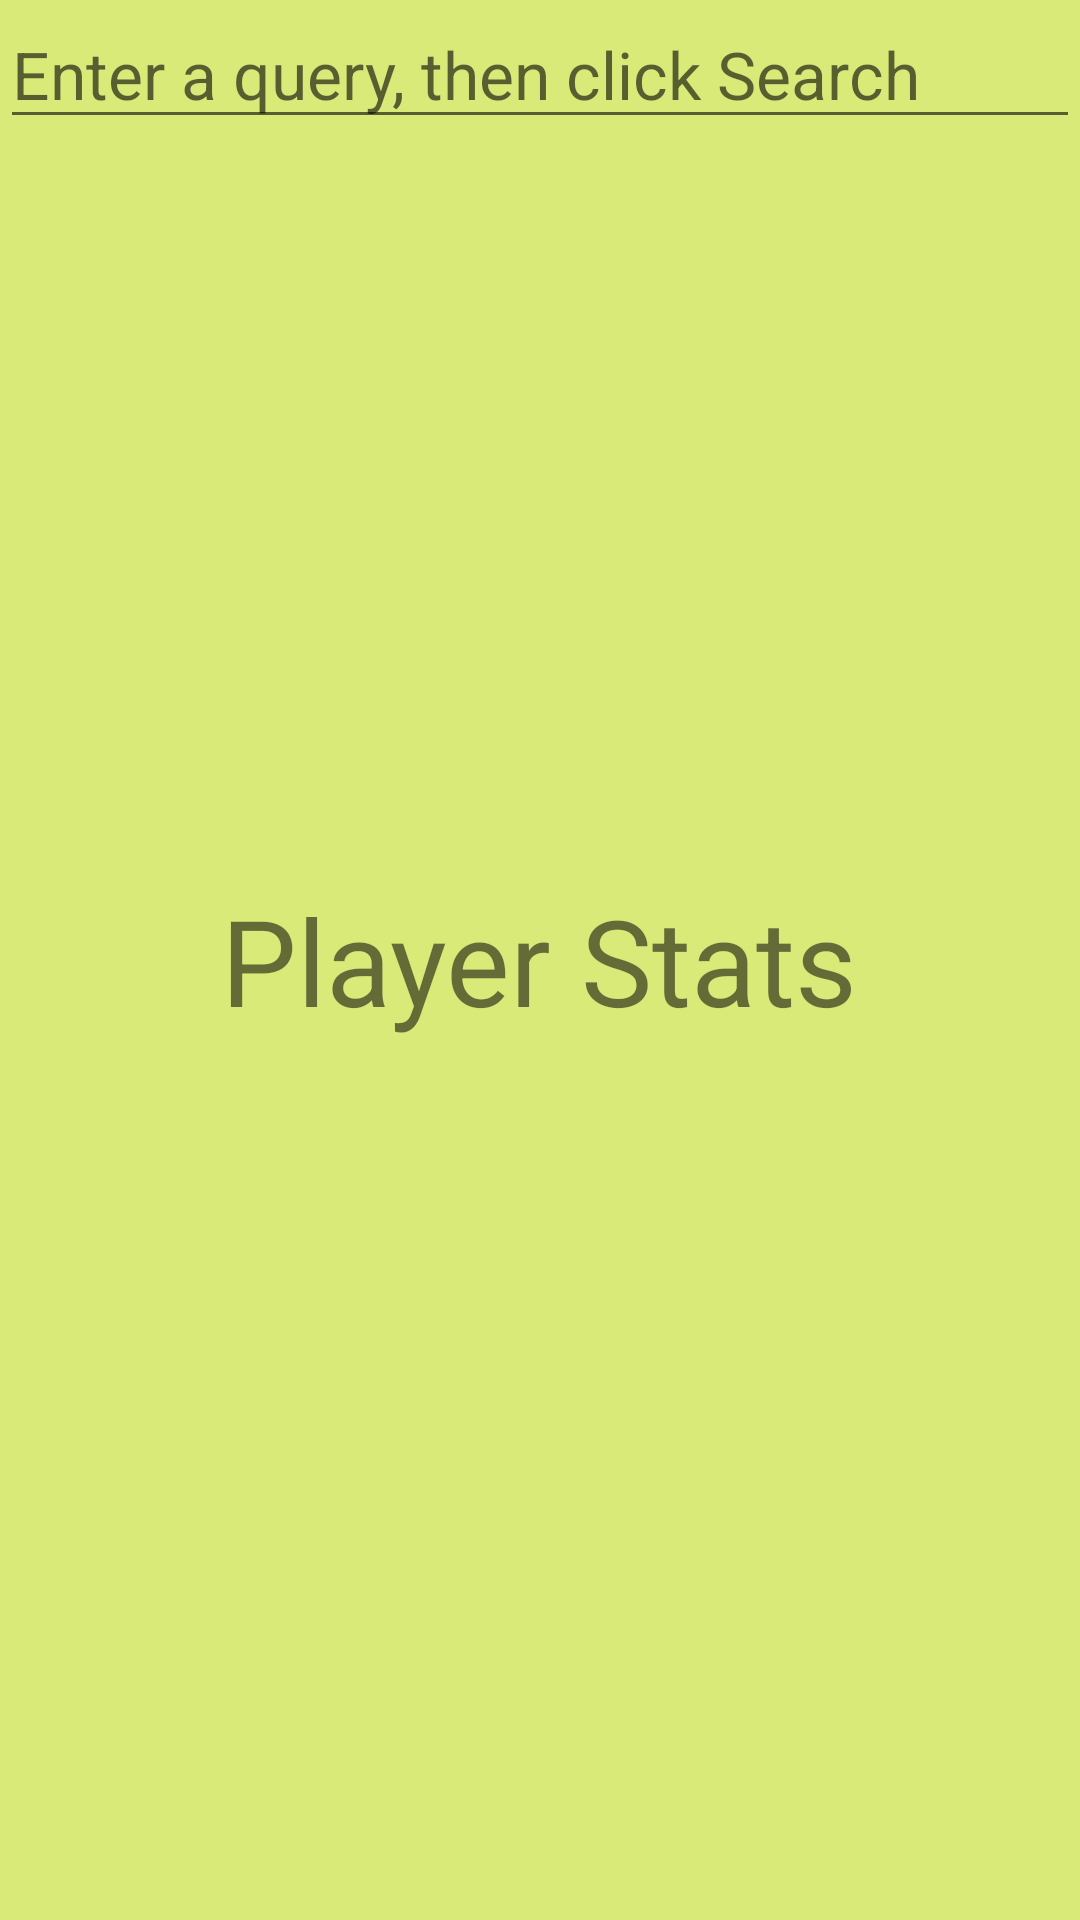

Write the Android layout XML for this screen, with the resource values it uses.
<!-- AndroidManifest.xml: application theme AppTheme -->
<!-- res/layout/fragment_player_stats.xml -->
<?xml version="1.0" encoding="utf-8"?>
<RelativeLayout xmlns:android="http://schemas.android.com/apk/res/android"
    android:layout_width="match_parent"
    android:layout_height="match_parent"
    android:background="#d9ea78">

    <EditText
        android:id="@+id/et_search_box"
        android:layout_width="match_parent"
        android:layout_height="wrap_content"
        android:hint="Enter a query, then click Search"
        android:textSize="22sp" />



    <TextView
        android:layout_width="wrap_content"
        android:layout_height="wrap_content"
        android:text="Player Stats"
        android:textSize="40dp"
        android:layout_centerInParent="true"/>

</RelativeLayout>
<!-- resources referenced by this layout -->
<resources>
  <style name="AppTheme" parent="Theme.AppCompat.Light.DarkActionBar">
          <item name="colorPrimary">@color/colorPrimary</item>
          <item name="colorPrimaryDark">@color/colorPrimaryDark</item>
          <item name="colorAccent">@color/colorAccent</item>
      </style>
  <!-- not gathered from this repository: default colours our renderer supplied (Android Studio template values) -->
  <color name="colorPrimary">#FF6200EE</color>
  <color name="colorPrimaryDark">#FF3700B3</color>
  <color name="colorAccent">#FF03DAC5</color>
</resources>
